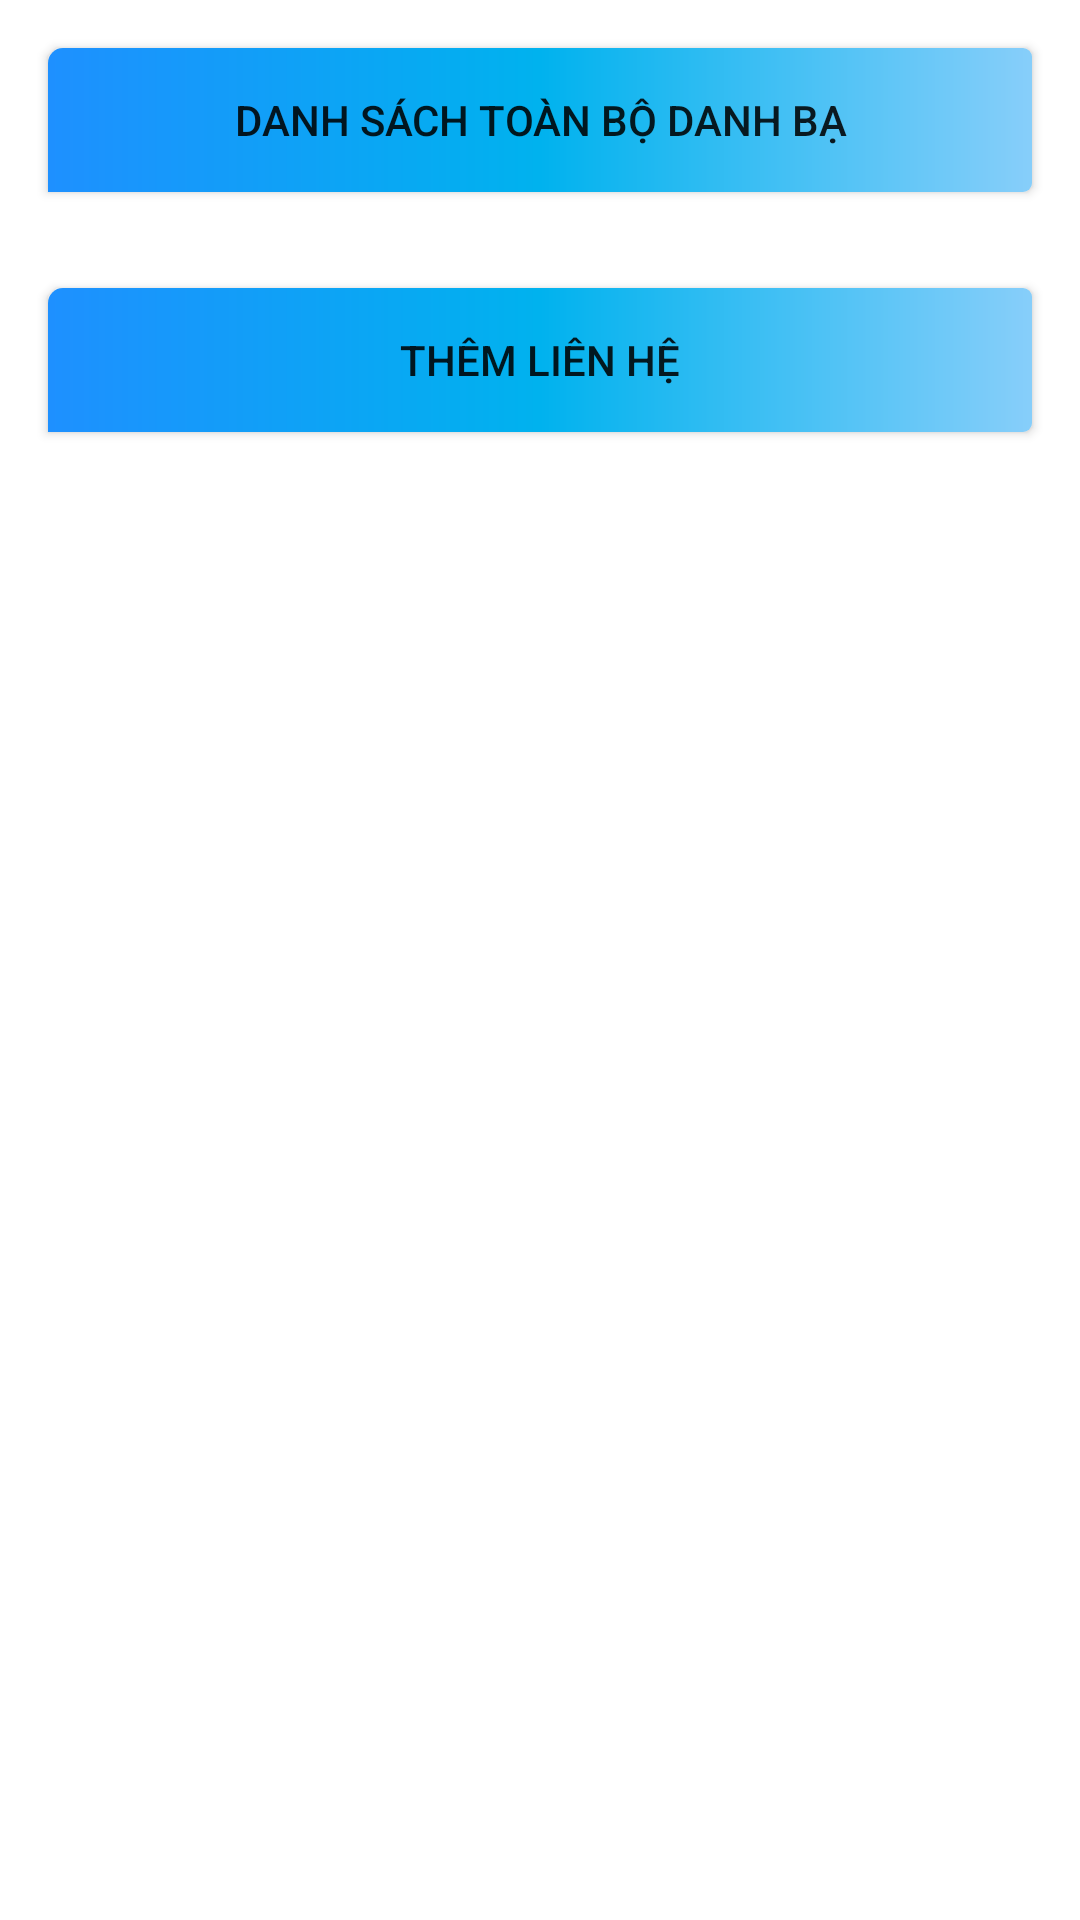

Write the Android layout XML for this screen, with the resource values it uses.
<!-- AndroidManifest.xml: application theme Theme.BTH_9 -->
<!-- res/layout/activity_main.xml -->
<?xml version="1.0" encoding="utf-8"?>
<LinearLayout xmlns:android="http://schemas.android.com/apk/res/android"
    xmlns:tools="http://schemas.android.com/tools"
    android:id="@+id/LinearLayout1"
    android:layout_width="match_parent"
    android:layout_height="wrap_content"
    android:orientation="vertical"
    tools:context=".MainActivity"
    android:layout_gravity="center_vertical">

    <androidx.appcompat.widget.AppCompatButton
        android:layout_margin="16dp"
        android:layout_width="match_parent"
        android:layout_height="wrap_content"
        android:id="@+id/btn1"
        android:layout_gravity="center_horizontal"
        android:text="Danh Sách toàn bộ Danh Bạ"
        android:background="@drawable/bg_button"/>

    <androidx.appcompat.widget.AppCompatButton
        android:layout_margin="16dp"
        android:layout_width="match_parent"
        android:layout_height="wrap_content"
        android:id="@+id/btn2"
        android:layout_gravity="center_horizontal"
        android:text="Thêm liên hệ"
        android:background="@drawable/bg_button"/>

</LinearLayout>
<!-- resources referenced by this layout -->
<resources>
  <!-- drawable bg_button (drawable) -->
  <?xml version="1.0" encoding="utf-8"?>
  <shape xmlns:android="http://schemas.android.com/apk/res/android"
      android:shape="rectangle">
      <gradient android:startColor="#1E90FF"
                  android:centerColor="#00B2EE"
                  android:endColor="#87CEFA"
          />
      <corners android:topLeftRadius="5dp"
                  android:bottomRightRadius="3dp"
                  android:topRightRadius="3dp"
          />
  
  </shape>
  <style name="Theme.BTH_9" parent="Theme.MaterialComponents.DayNight.DarkActionBar">
          
          <item name="colorPrimary">@color/purple_500</item>
          <item name="colorPrimaryVariant">@color/purple_700</item>
          <item name="colorOnPrimary">@color/white</item>
          
          <item name="colorSecondary">@color/teal_200</item>
          <item name="colorSecondaryVariant">@color/teal_700</item>
          <item name="colorOnSecondary">@color/black</item>
          
          <item name="android:statusBarColor" tools:targetApi="l">?attr/colorPrimaryVariant</item>
          
      </style>
  <!-- not gathered from this repository: default colours our renderer supplied (Android Studio template values) -->
  <color name="purple_500">#FF6200EE</color>
  <color name="purple_700">#FF3700B3</color>
  <color name="teal_200">#FF03DAC5</color>
  <color name="teal_700">#FF018786</color>
  <color name="black">#FF000000</color>
  <color name="white">#FFFFFFFF</color>
</resources>
